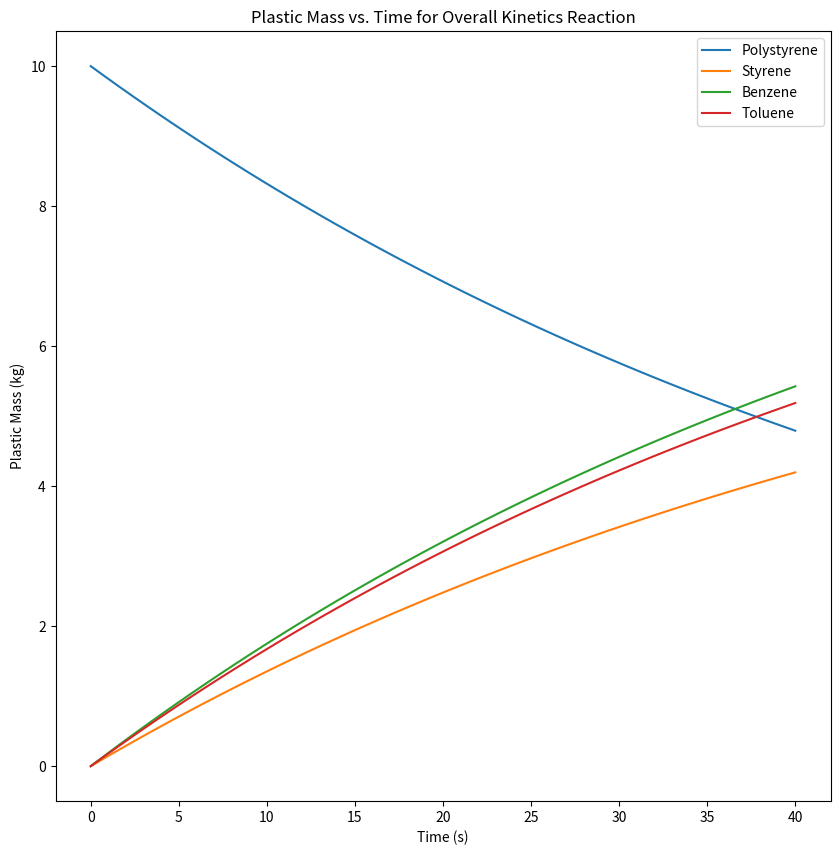

This chart was generated by the following Python code:
#!/usr/bin/env python
# coding: utf-8

# In[1]:


import numpy as np
import matplotlib.pyplot as plt
from scipy.integrate import odeint
import math


# The three reactions to be simulated:
# 
# Polystyrene -> Styrene
# 
# Polystyrene -> Toluene
# 
# Polystyrene -> Ethylbenzene (Benzene)
# 
# Brian Lejeune/Prof. West

# In[2]:


#Polystyrene Properties

PS_MW = 311600
PS_Polydisperity = 2.39
PS_Density = 1030 #kg/m^3
PS_HeatVal = 49 #MJ/kg

#Source Paper Reactor Properties

Rctr_Pressure = 10^(-1) #Pa
Rctr_TempLow = 613 #K
Rctr_TempHigh = 663 #K
Rctr_HeatRate1 = 3.33E-2
Rctr_HeatRate2 = 8.03E-2
Rctr_HeatRate3 = 1.67E-1

Rctr_Ht = 0.34 #m
Rctr_Hc = 0.205 #m
Rctr_gam = 28
Rctr_Dc = 0.123 #m
Rctr_Di = 0.02 #m
Rctr_Do = 0.01 #m

#Our Reactor Properties
Pyrocycle_T = 723.15 #K

#Kinetic Properties

PS_Ea = 83 #kJ/mol
PS_ko = 1.82E4 #s^-1

Sty_Ea = 132 #kJ/mol
Sty_ko = 5.08E7 #s^-1
Sty_mass = 104.15 # g/mol

Met_Ea = 126 #kJ/mol
Met_ko = 2.1E7 #s^-1
Met_mass = 16.04 # g/mol

Ben_Ea = 123 #kJ/mol
Ben_ko = 1.47E7 #s^-1
Ben_mass = 78.11 # g/mol

Tol_Ea = 122 #kJ/mol
Tol_ko = 1.19E7 #s^-1
Tol_mass = 92.14 # g/mol

#Constants
R = 8.314E-3 #kJ/K*mol


# In[3]:


#Reaction Rate Calculations for Individual Products

def PSReaction(PS):
    k = PS_ko * math.exp(-1 * PS_Ea/(R * Pyrocycle_T))
    return k * PS

def StyReaction(PS):
    k = Sty_ko * math.exp(-1 * Sty_Ea/(R * Pyrocycle_T))
    return k * PS

def MetReaction(PS):
    k = Met_ko * math.exp(-1 * Met_Ea/(R * Pyrocycle_T))
    return k * PS

def BenReaction(PS):
    k = Ben_ko * math.exp(-1 * Ben_Ea/(R * Pyrocycle_T))
    return k * PS

def TolReaction(PS):
    k = Tol_ko * math.exp(-1 * Tol_Ea/(R * Pyrocycle_T))
    return k * PS


# In[4]:


T = Pyrocycle_T
Sty_ko * math.exp(-1*Sty_Ea/(R*T))


# In[5]:


StyReaction(1)


# In[6]:


BenReaction(1)


# In[7]:


#Reaction Kinetics for Overall Reaction

def TotalReaction(C_array, t):
    PS = C_array[0]
    
    #Establishing Reaction Rates from initial PS feed
    Sty_r = StyReaction(PS)
    #Met_r = MetReaction(PS)
    Ben_r = BenReaction(PS)
    Tol_r = TolReaction(PS)
    
    #Obtaining Rate of Generation for each species
    
    #dPSdt = -1 * (Sty_r + Ben_r + Tol_r)
    dPSdt = -1 * PSReaction(PS)
    dStydt = Sty_r
    #dMetdt = Met_r
    dBendt = Ben_r
    dToldt = Tol_r
    
    return [dPSdt, dStydt, dBendt, dToldt]


# In[8]:


#Integrating Overall Reaction

W_initial = [10, 0, 0, 0]
t_interval = np.linspace(0,40)

Y_out_PS = odeint(TotalReaction, W_initial, t_interval)


# In[9]:


Y_out_PS


# In[10]:


#Plotting the Concentrations of the Reactant and Products
fig, ax = plt.subplots(figsize=(10,10))
ax.plot(t_interval, Y_out_PS)
ax.legend(['Polystyrene', 'Styrene', 'Benzene', 'Toluene'])
ax.set_ylabel('Plastic Mass (kg)')
ax.set_xlabel('Time (s)')
ax.set_title('Plastic Mass vs. Time for Overall Kinetics Reaction')


# In[ ]:




